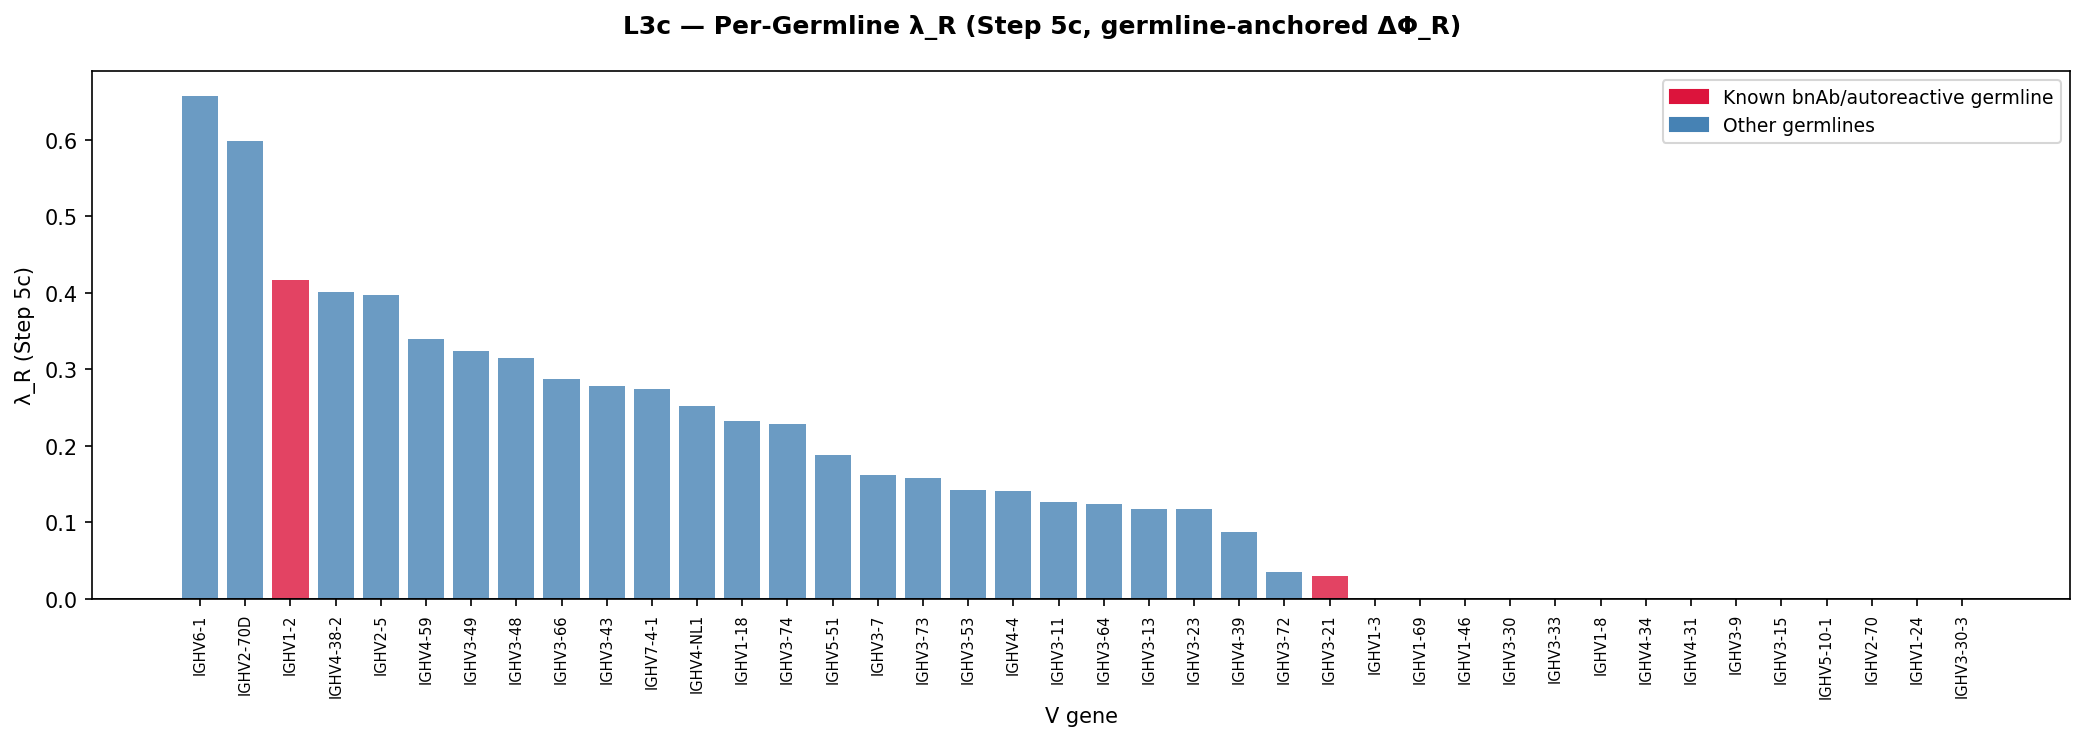

Data behind this chart, as committed beside it:
v_gene, lambda_S, lambda_R, r2, n
IGHV3-23, 0.0, 0.1172, -0.01522, 138824
IGHV5-51, 0.0, 0.1881, -0.03113, 119482
IGHV3-74, 0.003039, 0.2289, -0.01415, 100813
IGHV1-18, 0.0, 0.233, -0.06684, 91589
IGHV1-2, 0.0, 0.4162, -0.03732, 77952
IGHV4-39, 0.0, 0.08684, -0.02773, 76279
IGHV3-7, 0.0, 0.1617, -0.01553, 74230
IGHV1-3, 0.0, 0.0, -0.02382, 52414
IGHV3-21, 0.0, 0.02954, -0.1754, 52139
IGHV3-48, 0.0, 0.3146, -0.0566, 48744
IGHV1-69, 0.0, 0.0, -0.1647, 44939
IGHV3-53, 0.0, 0.142, -0.109, 41645
IGHV1-46, 0.0, 0.0, -0.1084, 41467
IGHV3-30, 0.0, 0.0, -0.1107, 40968
IGHV2-5, 0.0, 0.3975, -0.0947, 38466
IGHV3-33, 0.0, 0.0, -0.1011, 31935
IGHV1-8, 0.0, 0.0, -0.1153, 26539
IGHV4-34, 0.0, 0.0, -0.1438, 25504
IGHV4-31, 0.0, 0.0, -0.02572, 24381
IGHV4-59, 0.0, 0.3392, -0.05873, 24278
IGHV7-4-1, 0.0, 0.2736, -0.06022, 23978
IGHV4-4, 0.0, 0.1407, -0.03941, 22039
IGHV3-9, 0.0, 0.0, -0.09884, 21316
IGHV3-15, 0.0, 0.0, -0.02518, 21204
IGHV6-1, 0.0, 0.657, -0.07244, 19683
IGHV3-72, 0.004248, 0.03431, -0.001004, 13013
IGHV5-10-1, 0.0, 0.0, -0.08438, 12965
IGHV2-70, 0.0, 0.0, -0.1538, 11549
IGHV4-38-2, 0.0, 0.4009, -0.115, 10868
IGHV3-49, 0.0, 0.3235, -0.1049, 9923
IGHV3-11, 0.0, 0.1268, -0.05198, 8489
IGHV1-24, 0.0, 0.0, -0.009657, 7308
IGHV4-NL1, 0.0, 0.2525, -0.03511, 6695
IGHV3-30-3, 0.0, 0.0, -0.0727, 6502
IGHV2-26, 0.0, 0.0, -0.04641, 6358
IGHV4-61, 0.0, 0.0, -0.09592, 5837
IGHV3-13, 0.0, 0.1179, -0.002542, 5585
IGHV3-66, 0.0, 0.2873, -0.0452, 5465
IGHV3-73, 0.0, 0.1578, -0.05719, 5117
IGHV3-43, 0.0, 0.2784, -0.08068, 3774
IGHV3-64D, 0.0, 0.0, -0.003726, 2905
IGHV1-58, 0.0, 0.0, -0.01624, 2597
IGHV2-70D, 0.0, 0.5985, -0.07832, 2225
IGHV3-20, 0.0, 0.0, -0.1792, 2193
IGHV3-64, 0.0, 0.1245, -0.02862, 1899
IGHV4-30-4, 0.0, 0.0, -0.07189, 1384
IGHV1-69-2, 0.0, 0.0, -0.08897, 666
IGHV3-43D, 0.0, 0.0, -0.1338, 569
